Run: headless pygame with SDL's dummy video driver; simulated clock (each Clock.tick advances the game by its frame time, no real sleeping); random seed 0; keys injected as events and as key.get_pressed() state; no mouse input.
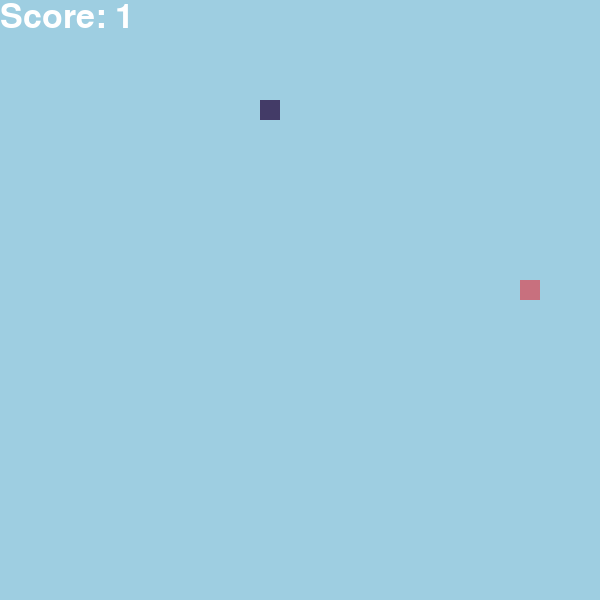
Frame 1 of 4 · flips 1–60 · no input
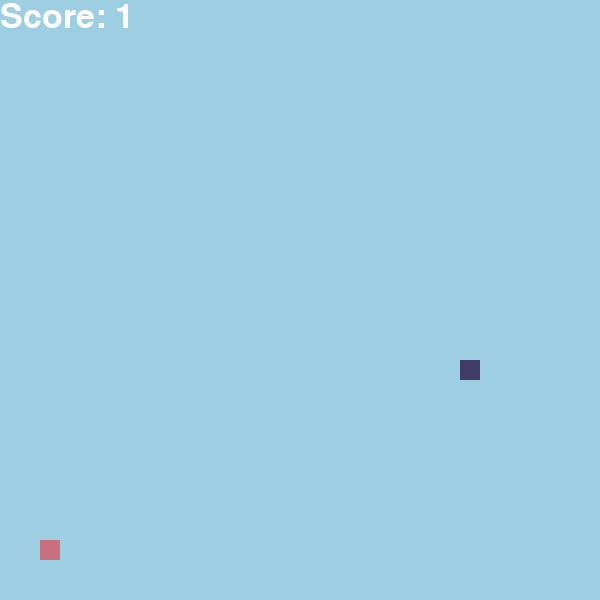
Frame 2 of 4 · flips 61–180 · tapped SPACE, RETURN · held RIGHT (→), D
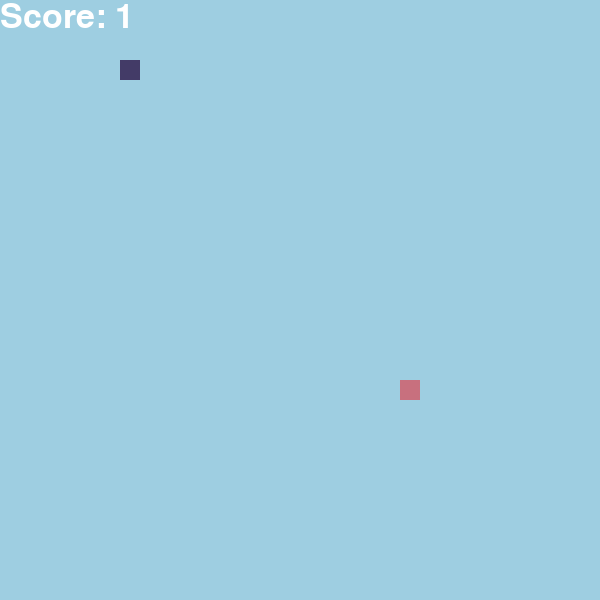
Frame 3 of 4 · flips 181–300 · held DOWN (↓), S
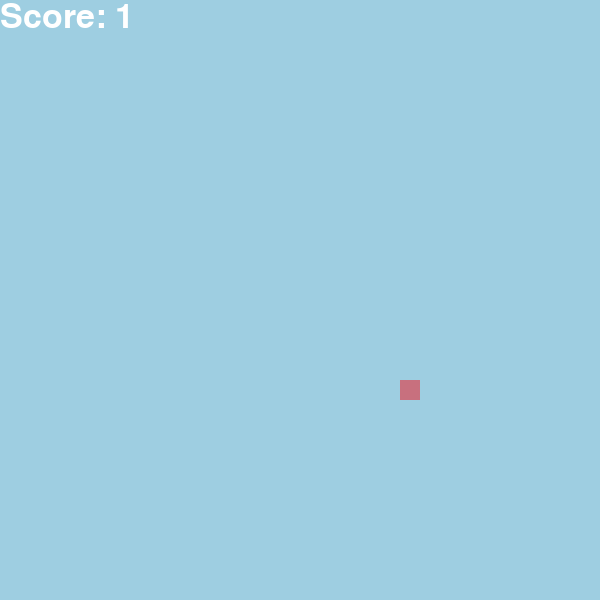
Frame 4 of 4 · flips 301–420 · held LEFT (←), A, UP (↑), W

The pygame program that drew these frames:

import pygame
import time
import random



#----------------------------------------------Inicializar pygame----------------------------------------------#
pygame.init()




#-------------------Posicoes disponíveis na tela do jogo-------------------#
# Linhas : 0 -> 600 de 20 em 20
# Colunas : 0 -> 600 colunas de 20 em 20
posicoes_tela = set()
for x in range(0, 600, 20):
    for y in range(0, 600, 20):
        posicoes_tela.add((x,y))
#--------------------------------------------------------------------------#




#------------------------Criando o display do jogo-------------------------#
# Dimensões
game_screen_weight = 600
game_screen_width = 600

# Inicializando objeto
game_screen = pygame.display.set_mode((game_screen_weight, game_screen_width))
pygame.display.update()
#--------------------------------------------------------------------------#




#----------------------------Criando a cobrinha----------------------------#
# Corpo da cobrinha
snake_list = []

# Cor
blue = (67,59,103)

# Tamanho inicial da cobrinha
snake_initial_height = 20
snake_initial_width = 20
length_of_snake = 1
snake_block = 20

# Posição
snake_x, snake_y = random.choice(list(posicoes_tela))
snake_list.append((snake_x, snake_y))

# Mudança na posição a cada movimento
snake_x_change = 0
snake_y_change = 0

# Velocidade da cobrinha
snake_speed = 15
#--------------------------------------------------------------------------#




#-----------------------------Criando a comida-----------------------------#
# Cor
red = (200, 112, 126)

# Posição
food_x, food_y = random.choice(list(posicoes_tela - set(snake_list)))

#Tamanho
food_heigth = 20
food_width = 20
#--------------------------------------------------------------------------#




#---------------------Componentes que aparecem na tela---------------------#
# Pontuação
score = 0

# Definindo um font style para imprimir uma mensagem na tela
font_style = pygame.font.SysFont(None, 50)
def show_text(text, color):
    text_object =  font_style.render(text, True, color)
    game_screen.blit(text_object, [game_screen_weight/2 - 100, game_screen_width/2 - 50])
    pygame.display.update()
#--------------------------------------------------------------------------#




#----------------------------Analises de estado----------------------------#
# Saber quando terminar o jogo
game_over = False

# Usado para congelar o tempo da repetição do laço while um tempo.
clock = pygame.time.Clock()
#--------------------------------------------------------------------------#




#------------------------------Agente Humano-------------------------------#
def human_player_agent(event, snake_x_change, snake_y_change):
    if event.type == pygame.KEYDOWN:
        if event.key == pygame.K_LEFT:
            snake_x_change = -snake_block
            snake_y_change = 0
        elif event.key == pygame.K_RIGHT:
            snake_x_change = snake_block
            snake_y_change = 0
        elif event.key == pygame.K_UP:
            snake_y_change = -snake_block
            snake_x_change = 0
        elif event.key == pygame.K_DOWN:
            snake_y_change = snake_block
            snake_x_change = 0

    return [snake_x_change, snake_y_change]
#--------------------------------------------------------------------------#




#------------------------Estados de jogo da cobrinha-----------------------#
def make_state():

    # Posicao da comida relativa a cobrinha
    food_right = (snake_x - food_x < 0)
    food_left = (snake_x - food_x > 0)
    food_down = (snake_y - food_y < 0)
    food_up = (snake_y  - food_y > 0)

    # Direção que a cobrinha está se movendo
    going_left = (snake_x_change < 0)
    going_right = (snake_x_change > 0)
    going_down = (snake_y_change > 0)
    going_up = (snake_y_change < 0)


    """"
    Perigos #1: Paredes
    Perigos #2: Corpo
    """

    # Se há parede do lado
    wall_left = (snake_x - snake_block <= 0)
    wall_right = (snake_x + snake_block >- game_screen_width)
    wall_up = (snake_y - snake_block <= 0)
    wall_down = (snake_y + snake_block >- game_screen_weight)

    # Se há parede e está indo em direção a ela --Perigo--
    going_left_wall_ahead = going_left and wall_left
    going_right_wall_ahead = going_right and wall_right
    going_down_wall_ahead = going_down and wall_down
    going_up_wall_ahead = going_up or wall_up

    # Perigo de uma parede
    wall_ahead = going_left_wall_ahead or going_right_wall_ahead or going_down_wall_ahead or going_up_wall_ahead

    # Posição do corpo da cobrinha em relação a cabeça
    body_left = ((snake_x - snake_block, snake_y) in snake_list)
    body_right = ((snake_x + snake_block, snake_y) in snake_list)
    body_down = ((snake_x, snake_y - snake_block) in snake_list)
    body_up = ((snake_x, snake_y + snake_block) in snake_list)

    # Se a cobrinha está indo em direção a uma parte do corpo
    going_left_body_ahead = going_left and body_left
    going_right_body_ahead = going_right and body_right
    going_down_body_ahead = going_down and body_down
    going_up_body_ahead = going_up and body_up

    # Perigo de uma parte do corpo como obstáculo
    body_ahead = going_left_body_ahead or going_right_body_ahead or going_down_body_ahead or going_up_body_ahead

    # Perigo em alguma direção
    danger_ahead = wall_ahead or body_ahead
    danger_left = wall_left or body_left
    danger_right = wall_right or body_right
    danger_down = wall_down or body_down
    danger_up = wall_up or body_up


    # O estado é uma string de uma sequência de digitos que será recebido por uma
    # função ação valor para decidir o movimento da cobrinha.
    state = ''
    state += str(int(food_right))
    state += str(int(food_left))
    state += str(int(food_down))
    state += str(int(food_up))

    state += str(int(going_left))
    state += str(int(going_right))
    state += str(int(going_down))
    state += str(int(going_up))

    state += str(int(danger_ahead))
    state += str(int(danger_left))
    state += str(int(danger_right))
    state += str(int(danger_down))
    state += str(int(danger_up))
    
    return state
#--------------------------------------------------------------------------#



def choose_action(ia_S):
    epsilon = 0.3
    value = random.random()

    if value <= epsilon:
        return random.choice(["LEFT", "RIGHT", "DOWN", "UP"])
    
    # ------------Faltando coisa --------------
    


def get_action_vector(action):
    if action == "LEFT":
        return [-snake_block, 0]
    
    elif action == "RIGHT":
        return [snake_block, 0]

    elif action == "DOWN":
        return [0, -snake_block]
    
    elif action == "UP":
        return [0, +snake_block]



#----------------------Repetição do jogo em vários episódios para treinar a IA---------------------#

episode_count = 0
episodes = 3
ia_Q = {}

while episode_count < episodes:
    # Fim de jogo
    game_over = False

    # Cobrinha
    snake_list = []
    snake_x_change = 0
    snake_y_change = 0
    snake_x, snake_y = random.choice(list(posicoes_tela))
    snake_list.append((snake_x, snake_y))
    length_of_snake = 1

    #comida
    food_x, food_y = random.choice(list(posicoes_tela - set(snake_list)))

    # Pontuação e número de episódios
    score = 0
    episode_count += 1

    # Estados e pontuação da IA
    ia_S = make_state()
    ia_A = choose_action(ia_S)
    ia_R = 0

    #---------------------Loop para manter o jogo rodando----------------------#
    while not game_over:
        for event in pygame.event.get():
            if event.type == pygame.QUIT:
                game_over = True
                break
            

            # Trocar isso pela sua IA.
            vector_change = human_player_agent(event, snake_x_change, snake_y_change)
            snake_x_change = vector_change[0]
            snake_y_change = vector_change[1]


        # Atualizar posição da cobrinha
        snake_x = snake_x + snake_x_change
        snake_y = snake_y + snake_y_change


        states = make_state()
        

        # Terminar o jogo quando a cobrinha encosta nas bordas.
        if snake_x >= game_screen_width or snake_x < 0 or snake_y >= game_screen_weight or snake_y < 0 :
            game_over = True
            show_text("Você Perdeu", [0,0,0])
            time.sleep(2)
            ia_R -= 10
        

        # Sortear nova posição da comida quando a cobrinha come
        if snake_x == food_x and snake_y == food_y:
            posicoes_disponiveis = list(posicoes_tela - set(snake_list))
            food_x, food_y = random.choice(posicoes_disponiveis)
            
            length_of_snake += 1
            ia_R += 10


        # Redesenhar a cobrinha
        snake_head = (snake_x, snake_y)
        snake_list.append(snake_head)
        
        len_snake = len(snake_list)
        if (len_snake == 2 and snake_list[0] == snake_list[1]):
            del snake_list[0]
            len_snake -= 1

        
        for x in snake_list[:-1]:
            if x == snake_head:
                game_over = True
                show_text("Você Perdeu", [0,0,0])
                time.sleep(2)
                ia_R -= 10
        
        if len_snake > length_of_snake:
            del snake_list[0]


        # Limpar a tela antes de colocar na tela a nova posição da cobrinha e da comida.
        game_screen.fill([158, 206, 225])
        for x in snake_list:
            pygame.draw.rect(game_screen, blue, [x[0], x[1], snake_block, snake_block])

        pygame.draw.rect(game_screen, red, [food_x, food_y, food_heigth, food_width])


        # Pontuações
        value = font_style.render("Score: " + str(length_of_snake), True, [255,255,255])
        game_screen.blit(value, [0, 0])


        # Atualizar o estado da cobrinha
        ia_S_ = make_state()
        ia_A_ = choose_action(ia_S_)

        # Faltando atualizar ia_Q
        ia_S = ia_S_
        ia_A = ia_A_

        # Atualizar o display e congelar brevemente o tempo
        pygame.display.update()
        clock.tick(snake_speed)
    #--------------------------------------------------------------------------#



#------------------------------Fechar o jogo-------------------------------#
pygame.quit()
quit()
#--------------------------------------------------------------------------#
#--------------------------------------------------------------------------------------------------------------#
